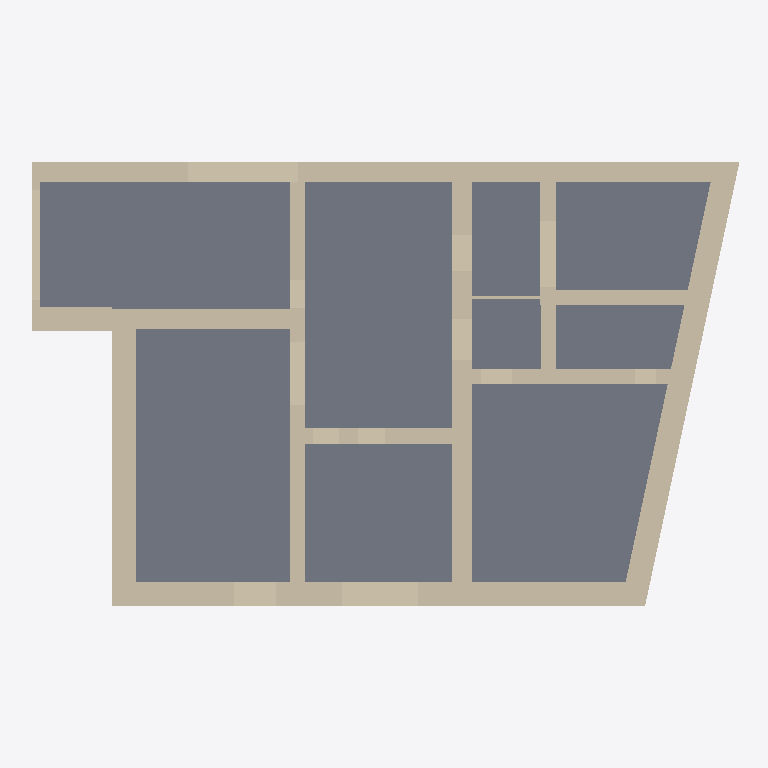
Plan cut of the same IFC building model at storey 'Basement2' (level -3.97 m, cut at -2.57 m), seen from above with north up, elements coloured by IFC class: 19 walls (beige), 2 slabs (grey). Cut surfaces are drawn darker.
Extent 26.7 m × 16.7 m × 24.6 m (x, y, z). Storeys (7): Basement2 at -3.97 m; Basement at -2.99 m; Ground Floor at 0.07 m; Level 1 at 4.55 m; Level 2 at 8.15 m; Attic at 11.57 m; Roof 2 at 16.82 m. Elements (691): 589 IfcBeam, 74 IfcWall, 26 IfcSlab, 2 IfcRoof.

HEADER;
FILE_DESCRIPTION(('ViewDefinition [DesignTransferView_V1.0]'),'2;1');
FILE_NAME('Project Number','2021-01-13T19:05:10',(''),(''),'The EXPRESS Data Manager Version 5.02.0100.07 : 28 Aug 2013','21.0.0.383 - Exporter 21.1.0.0 - Alternate UI 21.1.0.0','');
FILE_SCHEMA(('IFC4'));
ENDSEC;
DATA;
#122=IFCPROJECT('2UU6$0zuj0TeabfYySjj4l',#42,'Project Number',$,$,'Project Name','Project Status',(#113),#108);
#200=IFCSITE('2UU6$0zuj0TeabfYySjj4j',#42,'Default',$,$,#199,$,$,.ELEMENT.,$,$,$,$,$);
#137=IFCBUILDING('2UU6$0zuj0TeabfYySjj4k',#42,'',$,$,#33,$,'',.ELEMENT.,$,$,$);
#152=IFCBUILDINGSTOREY('2UU6$0zuj0TeabfY$ZJfyk',#42,'Basement2',$,'Level:8mm Head',#150,$,'Basement2',.ELEMENT.,-3.96614488816695);
#158=IFCBUILDINGSTOREY('2UU6$0zuj0TeabfY$ZJq_$',#42,'Basement',$,'Level:8mm Head',#157,$,'Basement',.ELEMENT.,-2.98928124439278);
#164=IFCBUILDINGSTOREY('2UU6$0zuj0TeabfY$ZII_C',#42,'Ground Floor',$,'Level:8mm Head',#163,$,'Ground Floor',.ELEMENT.,0.073055205425534);
#170=IFCBUILDINGSTOREY('2UU6$0zuj0TeabfY$ZIIGy',#42,'Level 1',$,'Level:8mm Head',#169,$,'Level 1',.ELEMENT.,4.55305520542542);
#176=IFCBUILDINGSTOREY('2UU6$0zuj0TeabfY$ZJtG1',#42,'Level 2',$,'Level:8mm Head',#175,$,'Level 2',.ELEMENT.,8.15305520542542);
#182=IFCBUILDINGSTOREY('2UU6$0zuj0TeabfY$ZJt0r',#42,'Attic',$,'Level:8mm Head',#181,$,'Attic',.ELEMENT.,11.5738344357174);
#194=IFCBUILDINGSTOREY('2UU6$0zuj0TeabfY$ZJgoA',#42,'Roof 2',$,'Level:8mm Head',#193,$,'Roof 2',.ELEMENT.,16.8230552054259);
#4096=IFCSLAB('3fyRsNpBP37OsBFONYPVZA',#42,'Foundation Slab:70 mmStone Foundation Slab:449747',$,'Foundation Slab:70 mmStone Foundation Slab',#4050,#4092,'449747',.BASESLAB.);
#17891=IFCSLAB('09JusCUc177ushX1f0rGRU',#42,'Foundation Slab:70 mmStone Foundation Slab:505433',$,'Foundation Slab:70 mmStone Foundation Slab',#17854,#17887,'505433',.BASESLAB.);
#3148=IFCWALL('2leI8k2Wv4n9YtrKizIsb8',#42,'Basic Wall:Foundation - 900 mm Stone masonry:445885',$,'Basic Wall:Foundation - 900 mm Stone masonry',#3118,#3144,'445885',.NOTDEFINED.);
#17787=IFCWALL('09JusCUc177ushX1f0rGJ8',#42,'Basic Wall:Foundation - 750 mm Stone masonry:504911',$,'Basic Wall:Foundation - 750 mm Stone masonry',#17729,#17783,'504911',.NOTDEFINED.);
#3477=IFCWALL('2leI8k2Wv4n9YtrKizItHP',#42,'Basic Wall:Foundation - 750 mm Stone masonry:446636',$,'Basic Wall:Foundation - 750 mm Stone masonry',#3436,#3473,'446636',.NOTDEFINED.);
#3859=IFCWALL('2leI8k2Wv4n9YtrKizIttD',#42,'Basic Wall:Foundation - 900 mm Stone masonry:448824',$,'Basic Wall:Foundation - 900 mm Stone masonry',#3837,#3855,'448824',.NOTDEFINED.);
#3388=IFCWALL('2leI8k2Wv4n9YtrKizIsl9',#42,'Basic Wall:Foundation - 750 mm Stone masonry:446268',$,'Basic Wall:Foundation - 750 mm Stone masonry',#3358,#3384,'446268',.NOTDEFINED.);
#6484=IFCWALL('3VjuaxXNz8E9BRTs7Q168D',#42,'Basic Wall:Foundation - 900 mm Stone masonry:462372',$,'Basic Wall:Foundation - 900 mm Stone masonry',#6445,#6480,'462372',.NOTDEFINED.);
#6666=IFCWALL('04tkenKNT28Ak1GRk_lpSe',#42,'Basic Wall:Foundation - 575 mm Stone masonry:463273',$,'Basic Wall:Foundation - 575 mm Stone masonry',#6644,#6662,'463273',.NOTDEFINED.);
#6575=IFCWALL('3VjuaxXNz8E9BRTs7Q16DH',#42,'Basic Wall:Foundation - 900 mm Stone masonry:462712',$,'Basic Wall:Foundation - 900 mm Stone masonry',#6553,#6571,'462712',.NOTDEFINED.);
#3632=IFCWALL('2leI8k2Wv4n9YtrKizItM2',#42,'Basic Wall:Foundation - 900 mm Stone masonry:446839',$,'Basic Wall:Foundation - 900 mm Stone masonry',#3586,#3628,'446839',.NOTDEFINED.);
#6418=IFCWALL('3VjuaxXNz8E9BRTs7Q165z',#42,'Basic Wall:Foundation - 750 mm Stone masonry:462164',$,'Basic Wall:Foundation - 750 mm Stone masonry',#6396,#6414,'462164',.NOTDEFINED.);
#5326=IFCWALL('1ebErQlYb6kBH6as5uNRIs',#42,'Basic Wall:Foundation - 575 mm Stone masonry:456863',$,'Basic Wall:Foundation - 575 mm Stone masonry',#5297,#5322,'456863',.NOTDEFINED.);
#5474=IFCWALL('3VjuaxXNz8E9BRTs7Q1P9O',#42,'Basic Wall:Foundation - 575 mm Stone masonry:458353',$,'Basic Wall:Foundation - 575 mm Stone masonry',#5435,#5470,'458353',.NOTDEFINED.);
#3747=IFCWALL('2leI8k2Wv4n9YtrKizItEu',#42,'Basic Wall:Foundation - 575 mm Stone masonry:448333',$,'Basic Wall:Foundation - 575 mm Stone masonry',#3725,#3743,'448333',.NOTDEFINED.);
#5228=IFCWALL('1ebErQlYb6kBH6as5uNRm3',#42,'Basic Wall:Foundation - 575 mm Stone masonry:454698',$,'Basic Wall:Foundation - 575 mm Stone masonry',#5181,#5224,'454698',.NOTDEFINED.);
#6136=IFCWALL('3VjuaxXNz8E9BRTs7Q16pv',#42,'Basic Wall:Foundation - 575 mm Stone masonry:458960',$,'Basic Wall:Foundation - 575 mm Stone masonry',#6088,#6132,'458960',.NOTDEFINED.);
#3698=IFCWALL('2leI8k2Wv4n9YtrKizIt7T',#42,'Basic Wall:Foundation - 900 mm Stone masonry:447784',$,'Basic Wall:Foundation - 900 mm Stone masonry',#3659,#3694,'447784',.NOTDEFINED.);
#38002=IFCWALL('12db4X2IXCh9Lcjt2b6RlG',#42,'Basic Wall:300 mm Stone Masonry Exterior:571487',$,'Basic Wall:300 mm Stone Masonry Exterior',#37980,#37998,'571487',.NOTDEFINED.);
#38118=IFCWALL('1GHqZkkIXBVRVhyxvtMwu1',#42,'Basic Wall:550 mm Wooden wall:577600',$,'Basic Wall:550 mm Wooden wall',#38092,#38114,'577600',.NOTDEFINED.);
ENDSEC;